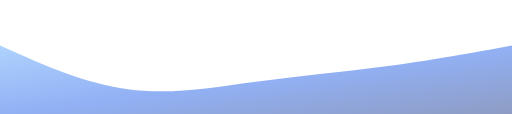
t = 0.00 s
t = 1.00 s: frame unchanged from t = 0.00 s, image omitted
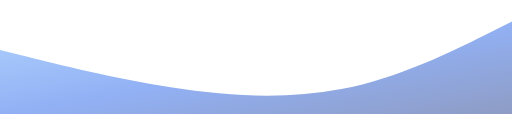
t = 3.00 s
t = 4.00 s: frame unchanged from t = 3.00 s, image omitted
t = 5.00 s: frame unchanged from t = 3.00 s, image omitted
t = 7.00 s: frame unchanged from t = 0.00 s, image omitted

The animated SVG that drew these frames (rendered in a browser with its animation timeline set to each time). Animation: 1 SMIL element (animate=1); one cycle of 8.00 s, repeats indefinitely.

<svg
  xmlns="http://www.w3.org/2000/svg"
  viewBox="0 0 1440 320"
  preserveAspectRatio="none"
>
  <defs>
    <!-- Soft gradient fill for wave -->
    <linearGradient id="waveGradient" x1="0" y1="0" x2="1" y2="1">
      <stop offset="0%" stop-color="#60A5FA" />      <!-- blue-400 -->
      <stop offset="50%" stop-color="#2563EB" />     <!-- blue-600 -->
      <stop offset="100%" stop-color="#1E3A8A" />    <!-- blue-900 -->
    </linearGradient>
  </defs>

  <path
    fill="url(#waveGradient)"
    fill-opacity="0.5"
    d="M0,128L60,154.7C120,181,240,235,360,250.7C480,267,600,245,720,229.3C840,213,960,203,1080,186.7C1200,171,1320,149,1380,138.7L1440,128L1440,320L1380,320C1320,320,1200,320,1080,320C960,320,840,320,720,320C600,320,480,320,360,320C240,320,120,320,60,320L0,320Z"
  >
    <animate
      attributeName="d"
      dur="8s"
      repeatCount="indefinite"
      values="
        M0,128L60,154.7C120,181,240,235,360,250.7C480,267,600,245,720,229.3C840,213,960,203,1080,186.7C1200,171,1320,149,1380,138.7L1440,128L1440,320L0,320Z;
        M0,140L80,160C160,180,320,220,480,245C640,270,800,280,960,250C1120,220,1280,140,1360,100L1440,60L1440,320L0,320Z;
        M0,128L60,154.7C120,181,240,235,360,250.7C480,267,600,245,720,229.3C840,213,960,203,1080,186.7C1200,171,1320,149,1380,138.7L1440,128L1440,320L0,320Z
      "
    />
  </path>
</svg>
